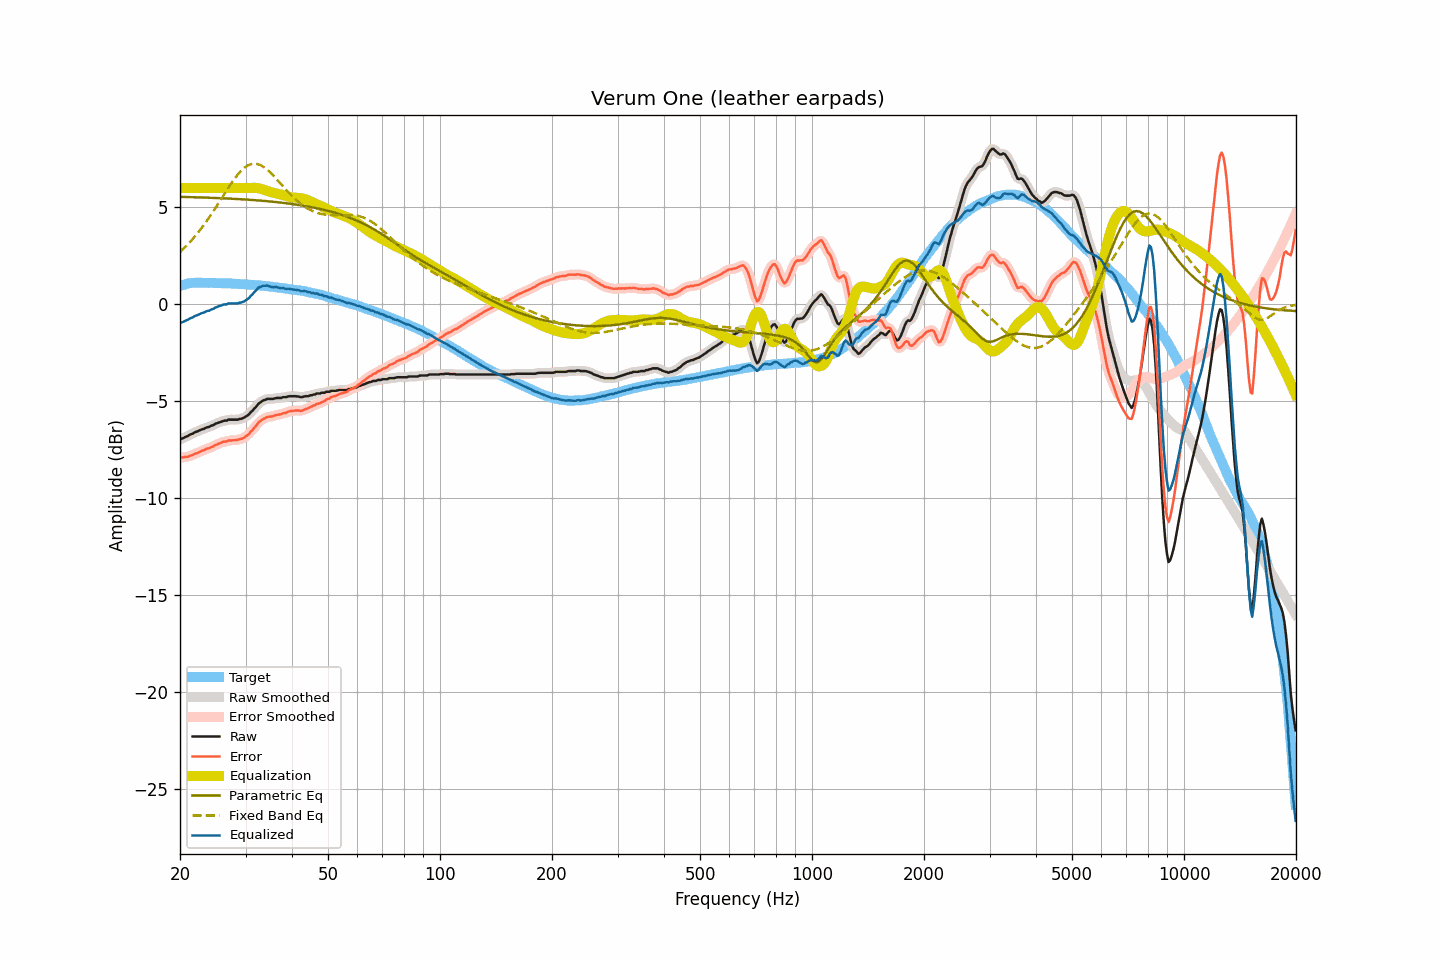

Data behind this chart, as committed beside it:
frequency, raw, smoothed, error, error_smoothed, equalization, parametric_eq, fixed_band_eq, equalized_raw, equalized_smoothed, target
20.00, -6.98, -6.97, -7.92, -7.91, 6.00, 5.54, 2.70, -0.98, -0.97, 0.94
20.20, -6.94, -6.94, -7.91, -7.91, 6.00, 5.54, 2.77, -0.94, -0.94, 0.97
20.40, -6.91, -6.91, -7.90, -7.90, 6.00, 5.54, 2.85, -0.91, -0.91, 1.00
20.61, -6.87, -6.87, -7.89, -7.89, 6.00, 5.54, 2.93, -0.87, -0.87, 1.02
20.81, -6.83, -6.83, -7.87, -7.88, 6.00, 5.54, 3.02, -0.83, -0.83, 1.05
21.02, -6.80, -6.79, -7.87, -7.86, 6.00, 5.53, 3.10, -0.80, -0.79, 1.08
21.23, -6.74, -6.75, -7.82, -7.84, 6.00, 5.53, 3.19, -0.74, -0.75, 1.09
21.44, -6.71, -6.71, -7.80, -7.80, 6.00, 5.53, 3.28, -0.71, -0.71, 1.10
21.66, -6.68, -6.66, -7.78, -7.77, 6.00, 5.53, 3.38, -0.68, -0.66, 1.10
21.87, -6.62, -6.63, -7.72, -7.74, 6.00, 5.52, 3.47, -0.62, -0.63, 1.10
22.09, -6.59, -6.59, -7.70, -7.70, 6.00, 5.52, 3.57, -0.59, -0.59, 1.11
22.31, -6.56, -6.55, -7.67, -7.66, 6.00, 5.52, 3.68, -0.56, -0.55, 1.11
22.54, -6.52, -6.52, -7.63, -7.63, 6.00, 5.52, 3.78, -0.52, -0.52, 1.11
22.76, -6.48, -6.48, -7.59, -7.59, 6.00, 5.51, 3.89, -0.48, -0.48, 1.11
22.99, -6.45, -6.45, -7.55, -7.55, 6.00, 5.51, 4.00, -0.45, -0.45, 1.10
23.22, -6.43, -6.41, -7.53, -7.52, 6.00, 5.51, 4.11, -0.43, -0.41, 1.10
23.45, -6.38, -6.39, -7.48, -7.48, 6.00, 5.50, 4.22, -0.38, -0.39, 1.10
23.69, -6.35, -6.35, -7.45, -7.45, 6.00, 5.50, 4.34, -0.35, -0.35, 1.10
23.92, -6.34, -6.32, -7.43, -7.42, 6.00, 5.50, 4.46, -0.34, -0.32, 1.10
24.16, -6.29, -6.30, -7.39, -7.40, 6.00, 5.49, 4.58, -0.29, -0.30, 1.11
24.40, -6.26, -6.26, -7.36, -7.36, 6.00, 5.49, 4.71, -0.26, -0.26, 1.11
24.65, -6.23, -6.22, -7.32, -7.32, 6.00, 5.49, 4.83, -0.23, -0.22, 1.10
24.89, -6.17, -6.18, -7.26, -7.27, 6.00, 5.49, 4.96, -0.17, -0.18, 1.09
25.14, -6.15, -6.14, -7.24, -7.23, 6.00, 5.48, 5.09, -0.15, -0.14, 1.09
25.39, -6.11, -6.11, -7.20, -7.20, 6.00, 5.48, 5.22, -0.11, -0.11, 1.09
25.65, -6.08, -6.08, -7.17, -7.17, 6.00, 5.47, 5.35, -0.08, -0.08, 1.09
25.91, -6.06, -6.05, -7.14, -7.13, 6.00, 5.47, 5.48, -0.06, -0.05, 1.08
26.16, -6.02, -6.03, -7.10, -7.11, 6.00, 5.47, 5.61, -0.02, -0.03, 1.08
26.43, -6.01, -6.01, -7.09, -7.09, 6.00, 5.46, 5.75, -0.01, -0.01, 1.08
26.69, -6.01, -5.99, -7.08, -7.06, 6.00, 5.46, 5.87, -0.01, 0.01, 1.08
26.96, -5.96, -5.97, -7.03, -7.05, 6.00, 5.46, 6.00, 0.04, 0.03, 1.08
27.23, -5.96, -5.96, -7.03, -7.03, 6.00, 5.45, 6.13, 0.04, 0.04, 1.07
27.50, -5.96, -5.95, -7.03, -7.02, 6.00, 5.45, 6.25, 0.04, 0.05, 1.07
27.77, -5.96, -5.96, -7.02, -7.02, 6.00, 5.44, 6.37, 0.04, 0.04, 1.06
28.05, -5.96, -5.96, -7.02, -7.02, 6.00, 5.44, 6.49, 0.04, 0.04, 1.06
28.33, -5.96, -5.96, -7.01, -7.01, 6.00, 5.43, 6.60, 0.04, 0.04, 1.05
28.62, -5.96, -5.95, -7.00, -6.99, 6.00, 5.43, 6.70, 0.04, 0.05, 1.05
28.90, -5.92, -5.93, -6.96, -6.97, 6.00, 5.42, 6.80, 0.08, 0.07, 1.05
29.19, -5.92, -5.91, -6.95, -6.95, 6.00, 5.42, 6.89, 0.08, 0.09, 1.03
29.48, -5.88, -5.88, -6.92, -6.92, 6.00, 5.41, 6.97, 0.12, 0.12, 1.04
29.78, -5.85, -5.84, -6.88, -6.87, 6.00, 5.41, 7.04, 0.15, 0.16, 1.03
30.08, -5.79, -5.80, -6.82, -6.82, 6.00, 5.40, 7.10, 0.21, 0.20, 1.03
30.38, -5.74, -5.73, -6.75, -6.75, 6.00, 5.40, 7.15, 0.26, 0.27, 1.02
30.68, -5.68, -5.67, -6.69, -6.68, 6.00, 5.39, 7.19, 0.32, 0.33, 1.01
30.99, -5.57, -5.58, -6.57, -6.59, 6.00, 5.39, 7.23, 0.43, 0.42, 1.00
31.30, -5.51, -5.50, -6.51, -6.50, 6.01, 5.38, 7.24, 0.50, 0.51, 1.00
31.61, -5.40, -5.41, -6.40, -6.40, 6.01, 5.37, 7.26, 0.61, 0.60, 1.00
31.93, -5.32, -5.31, -6.30, -6.30, 6.01, 5.37, 7.25, 0.69, 0.69, 0.99
32.24, -5.23, -5.22, -6.20, -6.20, 6.00, 5.36, 7.24, 0.77, 0.78, 0.97
32.57, -5.12, -5.14, -6.09, -6.11, 5.99, 5.36, 7.21, 0.87, 0.85, 0.97
32.89, -5.07, -5.06, -6.03, -6.02, 5.97, 5.35, 7.18, 0.90, 0.91, 0.97
33.22, -5.01, -5.01, -5.96, -5.96, 5.94, 5.34, 7.14, 0.94, 0.94, 0.96
33.55, -4.96, -4.96, -5.91, -5.91, 5.92, 5.34, 7.09, 0.96, 0.95, 0.95
33.89, -4.94, -4.92, -5.88, -5.87, 5.89, 5.33, 7.03, 0.95, 0.96, 0.94
34.23, -4.89, -4.90, -5.82, -5.83, 5.86, 5.32, 6.96, 0.97, 0.96, 0.94
34.57, -4.89, -4.89, -5.81, -5.81, 5.83, 5.31, 6.89, 0.94, 0.94, 0.92
34.92, -4.89, -4.89, -5.80, -5.80, 5.80, 5.31, 6.81, 0.91, 0.92, 0.91
35.27, -4.89, -4.89, -5.79, -5.79, 5.78, 5.30, 6.73, 0.89, 0.89, 0.91
35.62, -4.89, -4.88, -5.78, -5.77, 5.76, 5.29, 6.64, 0.87, 0.88, 0.89
35.97, -4.86, -4.86, -5.74, -5.74, 5.74, 5.28, 6.56, 0.88, 0.88, 0.88
... 635 more rows
